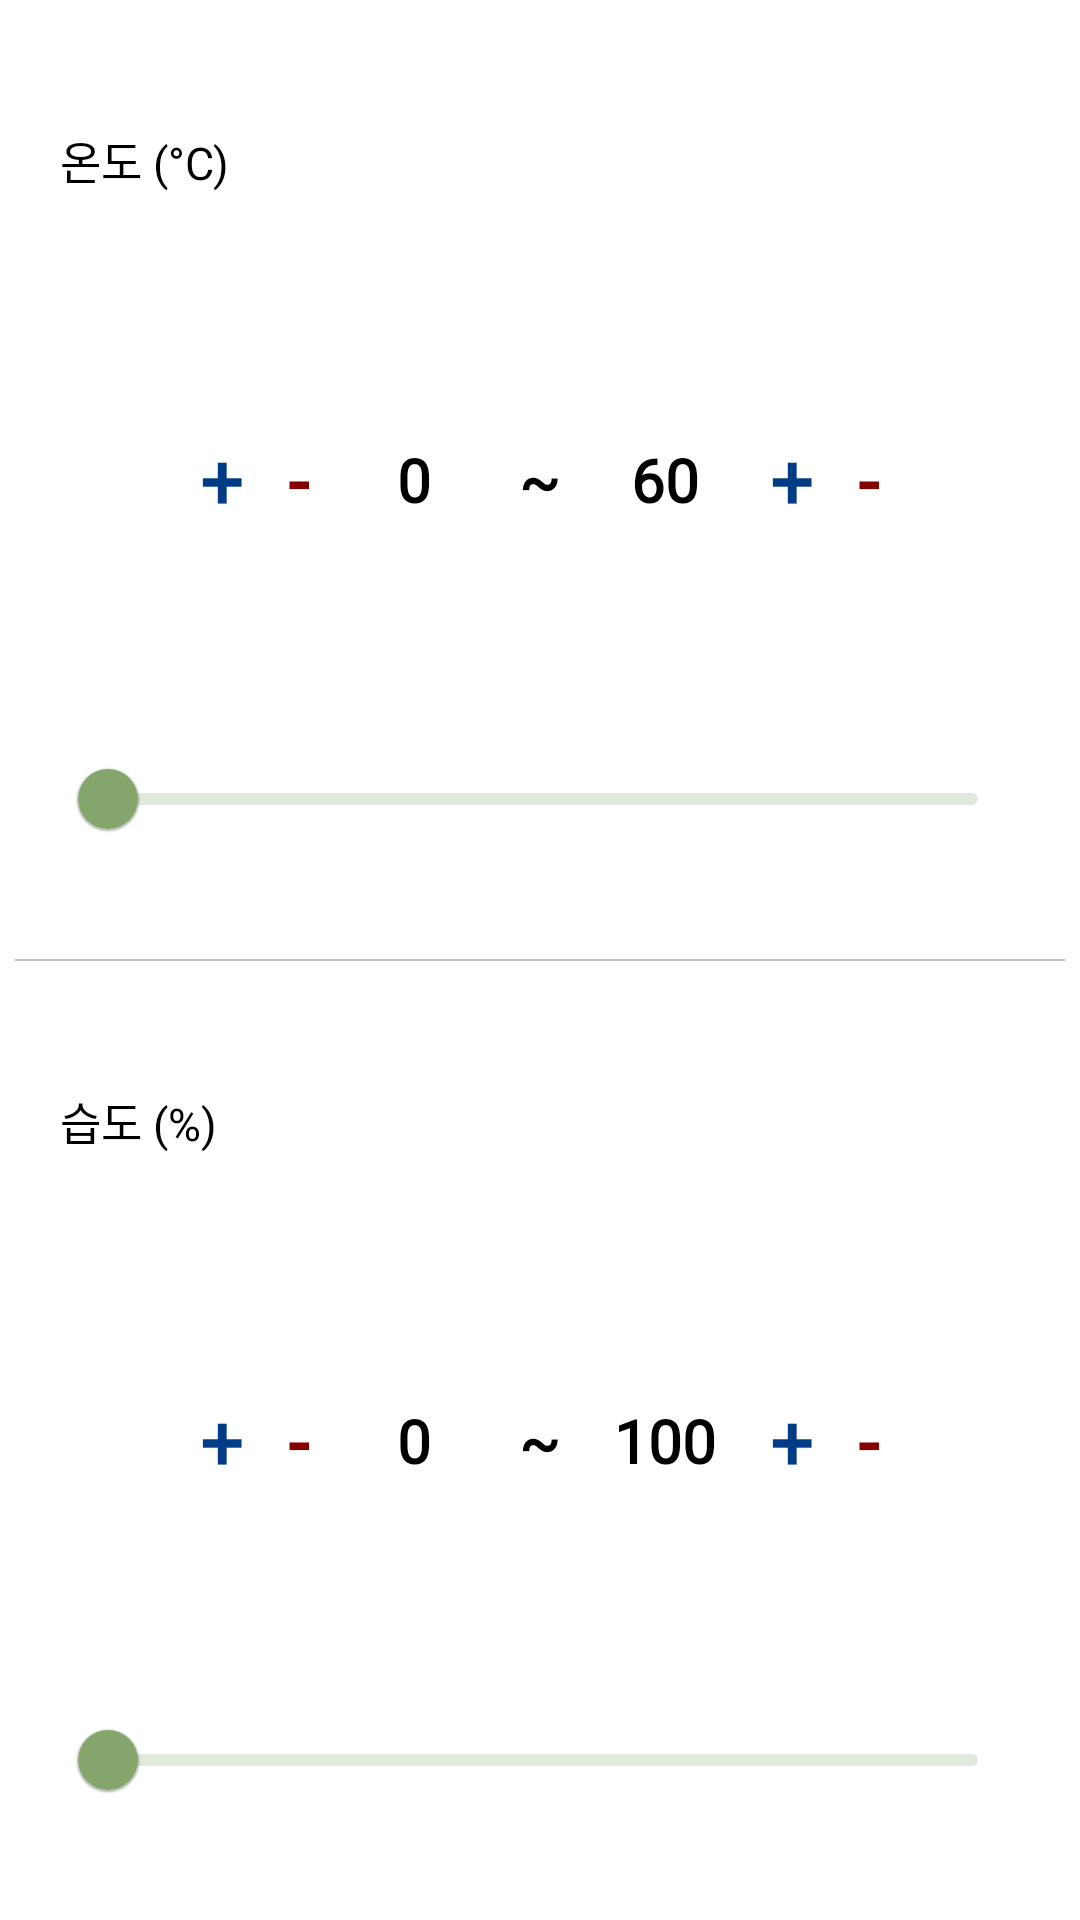

Write the Android layout XML for this screen, with the resource values it uses.
<!-- AndroidManifest.xml: application theme Theme.Plant_IOT_Phone2 -->
<!-- res/layout/fragment_main_work_timer__temphumi.xml -->
<?xml version="1.0" encoding="utf-8"?>
<LinearLayout xmlns:android="http://schemas.android.com/apk/res/android"
    xmlns:tools="http://schemas.android.com/tools"
    android:id="@+id/layout"
    android:layout_width="match_parent"
    android:layout_height="match_parent"
    android:orientation="vertical"
    tools:context=".MainActivity_Work_Timer_TempHumi">

    
    <LinearLayout
        android:layout_width="match_parent"
        android:layout_height="match_parent"
        android:layout_weight="1"
        android:orientation="vertical">

        <RelativeLayout
            android:layout_width="match_parent"
            android:layout_height="match_parent"
            android:layout_weight="1">

            <TextView
                android:layout_width="wrap_content"
                android:layout_height="wrap_content"
                android:layout_centerVertical="true"
                android:layout_marginLeft="@dimen/size_20dp"
                android:fontFamily="@font/main_font"
                android:text="온도 (°C)"
                android:textColor="#000000"
                android:textSize="@dimen/size_15dp" />

        </RelativeLayout>

        <LinearLayout
            android:layout_width="match_parent"
            android:layout_height="match_parent"
            android:layout_weight="1"
            android:gravity="center"
            android:orientation="horizontal">

            <TextView
                android:id="@+id/tempMinPlus"
                android:layout_width="wrap_content"
                android:layout_height="wrap_content"
                android:layout_marginRight="@dimen/size_15dp"
                android:fontFamily="@font/main_font"
                android:text="+"
                android:textColor="#003C85"
                android:textSize="@dimen/size_25dp"
                android:textStyle="bold" />

            <TextView
                android:id="@+id/tempMinMinus"
                android:layout_width="wrap_content"
                android:layout_height="wrap_content"
                android:layout_marginRight="@dimen/size_10dp"
                android:fontFamily="@font/main_font"
                android:text="-"
                android:textColor="#850000"
                android:textSize="@dimen/size_25dp"
                android:textStyle="bold" />

            <TextView
                android:id="@+id/tempMinT"
                android:layout_width="@dimen/size_50dp"
                android:layout_height="wrap_content"
                android:fontFamily="@font/main_font"
                android:gravity="center"
                android:text="0"
                android:textAlignment="center"
                android:textColor="#000000"
                android:textSize="@dimen/size_20dp"
                android:textStyle="bold" />

            <TextView
                android:layout_width="wrap_content"
                android:layout_height="wrap_content"
                android:layout_centerInParent="true"
                android:layout_marginLeft="@dimen/size_10dp"
                android:layout_marginRight="@dimen/size_10dp"
                android:fontFamily="@font/main_font"
                android:text="~"
                android:textColor="#000000"
                android:textSize="@dimen/size_20dp"
                android:textStyle="bold" />

            <TextView
                android:id="@+id/tempMaxT"
                android:layout_width="@dimen/size_50dp"
                android:layout_height="wrap_content"
                android:fontFamily="@font/main_font"
                android:gravity="center"
                android:text="60"
                android:textAlignment="center"
                android:textColor="#000000"
                android:textSize="@dimen/size_20dp"
                android:textStyle="bold" />

            <TextView
                android:id="@+id/tempMaxPlus"
                android:layout_width="wrap_content"
                android:layout_height="wrap_content"
                android:layout_marginLeft="@dimen/size_10dp"
                android:fontFamily="@font/main_font"
                android:text="+"
                android:textColor="#003C85"
                android:textSize="@dimen/size_25dp"
                android:textStyle="bold" />

            <TextView
                android:id="@+id/tempMaxMinus"
                android:layout_width="wrap_content"
                android:layout_height="wrap_content"
                android:layout_marginLeft="@dimen/size_15dp"
                android:fontFamily="@font/main_font"
                android:text="-"
                android:textColor="#850000"
                android:textSize="@dimen/size_25dp"
                android:textStyle="bold" />
        </LinearLayout>

        <RelativeLayout
            android:layout_width="match_parent"
            android:layout_height="match_parent"
            android:layout_weight="1">

            <com.google.android.material.slider.RangeSlider
                android:id="@+id/tempSlider"
                android:layout_width="match_parent"
                android:layout_height="wrap_content"
                android:layout_centerInParent="true"
                android:layout_marginLeft="@dimen/size_20dp"
                android:layout_marginRight="@dimen/size_20dp" />
        </RelativeLayout>

    </LinearLayout>

    
    <View
        android:layout_width="match_parent"
        android:layout_height="0.5dp"
        android:layout_marginLeft="@dimen/size_5dp"
        android:layout_marginRight="@dimen/size_5dp"
        android:background="#BDBDBD" />

    
    <LinearLayout
        android:layout_width="match_parent"
        android:layout_height="match_parent"
        android:layout_weight="1"
        android:orientation="vertical">

        <RelativeLayout
            android:layout_width="match_parent"
            android:layout_height="match_parent"
            android:layout_weight="1">

            <TextView
                android:layout_width="wrap_content"
                android:layout_height="wrap_content"
                android:layout_centerVertical="true"
                android:layout_marginLeft="@dimen/size_20dp"
                android:fontFamily="@font/main_font"
                android:text="습도 (%)"
                android:textColor="#000000"
                android:textSize="@dimen/size_15dp" />

        </RelativeLayout>

        <LinearLayout
            android:layout_width="match_parent"
            android:layout_height="match_parent"
            android:layout_weight="1"
            android:gravity="center"
            android:orientation="horizontal">

            <TextView
                android:id="@+id/humiMinPlus"
                android:layout_width="wrap_content"
                android:layout_height="wrap_content"
                android:layout_marginRight="@dimen/size_15dp"
                android:fontFamily="@font/main_font"
                android:text="+"
                android:textColor="#003C85"
                android:textSize="@dimen/size_25dp"
                android:textStyle="bold" />

            <TextView
                android:id="@+id/humiMinMinus"
                android:layout_width="wrap_content"
                android:layout_height="wrap_content"
                android:layout_marginRight="@dimen/size_10dp"
                android:fontFamily="@font/main_font"
                android:text="-"
                android:textColor="#850000"
                android:textSize="@dimen/size_25dp"
                android:textStyle="bold" />

            <TextView
                android:id="@+id/humiMinT"
                android:layout_width="@dimen/size_50dp"
                android:layout_height="wrap_content"
                android:fontFamily="@font/main_font"
                android:gravity="center"
                android:text="0"
                android:textAlignment="center"
                android:textColor="#000000"
                android:textSize="@dimen/size_20dp"
                android:textStyle="bold" />

            <TextView
                android:layout_width="wrap_content"
                android:layout_height="wrap_content"
                android:layout_centerInParent="true"
                android:layout_marginLeft="@dimen/size_10dp"
                android:layout_marginRight="@dimen/size_10dp"
                android:fontFamily="@font/main_font"
                android:text="~"
                android:textColor="#000000"
                android:textSize="@dimen/size_20dp"
                android:textStyle="bold" />

            <TextView
                android:id="@+id/humiMaxT"
                android:layout_width="@dimen/size_50dp"
                android:layout_height="wrap_content"
                android:fontFamily="@font/main_font"
                android:gravity="center"
                android:text="100"
                android:textAlignment="center"
                android:textColor="#000000"
                android:textSize="@dimen/size_20dp"
                android:textStyle="bold" />

            <TextView
                android:id="@+id/humiMaxPlus"
                android:layout_width="wrap_content"
                android:layout_height="wrap_content"
                android:layout_marginLeft="@dimen/size_10dp"
                android:fontFamily="@font/main_font"
                android:text="+"
                android:textColor="#003C85"
                android:textSize="@dimen/size_25dp"
                android:textStyle="bold" />

            <TextView
                android:id="@+id/humiMaxMinus"
                android:layout_width="wrap_content"
                android:layout_height="wrap_content"
                android:layout_marginLeft="@dimen/size_15dp"
                android:fontFamily="@font/main_font"
                android:text="-"
                android:textColor="#850000"
                android:textSize="@dimen/size_25dp"
                android:textStyle="bold" />
        </LinearLayout>

        <RelativeLayout
            android:layout_width="match_parent"
            android:layout_height="match_parent"
            android:layout_weight="1">

            <com.google.android.material.slider.RangeSlider
                android:id="@+id/humiSlider"
                android:layout_width="match_parent"
                android:layout_height="wrap_content"
                android:layout_centerInParent="true"
                android:layout_marginLeft="@dimen/size_20dp"
                android:layout_marginRight="@dimen/size_20dp" />
        </RelativeLayout>

    </LinearLayout>

</LinearLayout>
<!-- resources referenced by this layout -->
<resources>
  <dimen name="size_10dp">15px</dimen>
  <dimen name="size_15dp">22.5px</dimen>
  <dimen name="size_20dp">30px</dimen>
  <dimen name="size_25dp">37.5px</dimen>
  <dimen name="size_50dp">75px</dimen>
  <dimen name="size_5dp">7.5px</dimen>
  <style name="Theme.Plant_IOT_Phone2" parent="Theme.MaterialComponents.DayNight.DarkActionBar">
          
          <item name="colorPrimary">#84A56C</item>
          <item name="colorPrimaryVariant">#84A56C</item>
          <item name="colorOnPrimary">#84A56C</item>
          
          <item name="colorSecondary">#6A9562</item>
          <item name="colorSecondaryVariant">#84A56C</item>
          <item name="colorOnSecondary">#84A56C</item>
          
          <item name="android:statusBarColor">?attr/colorPrimaryVariant</item>
          
          <item name="windowNoTitle">true</item>
          <item name="android:windowLightStatusBar" tools:targetApi="m">true</item>
      </style>
</resources>
